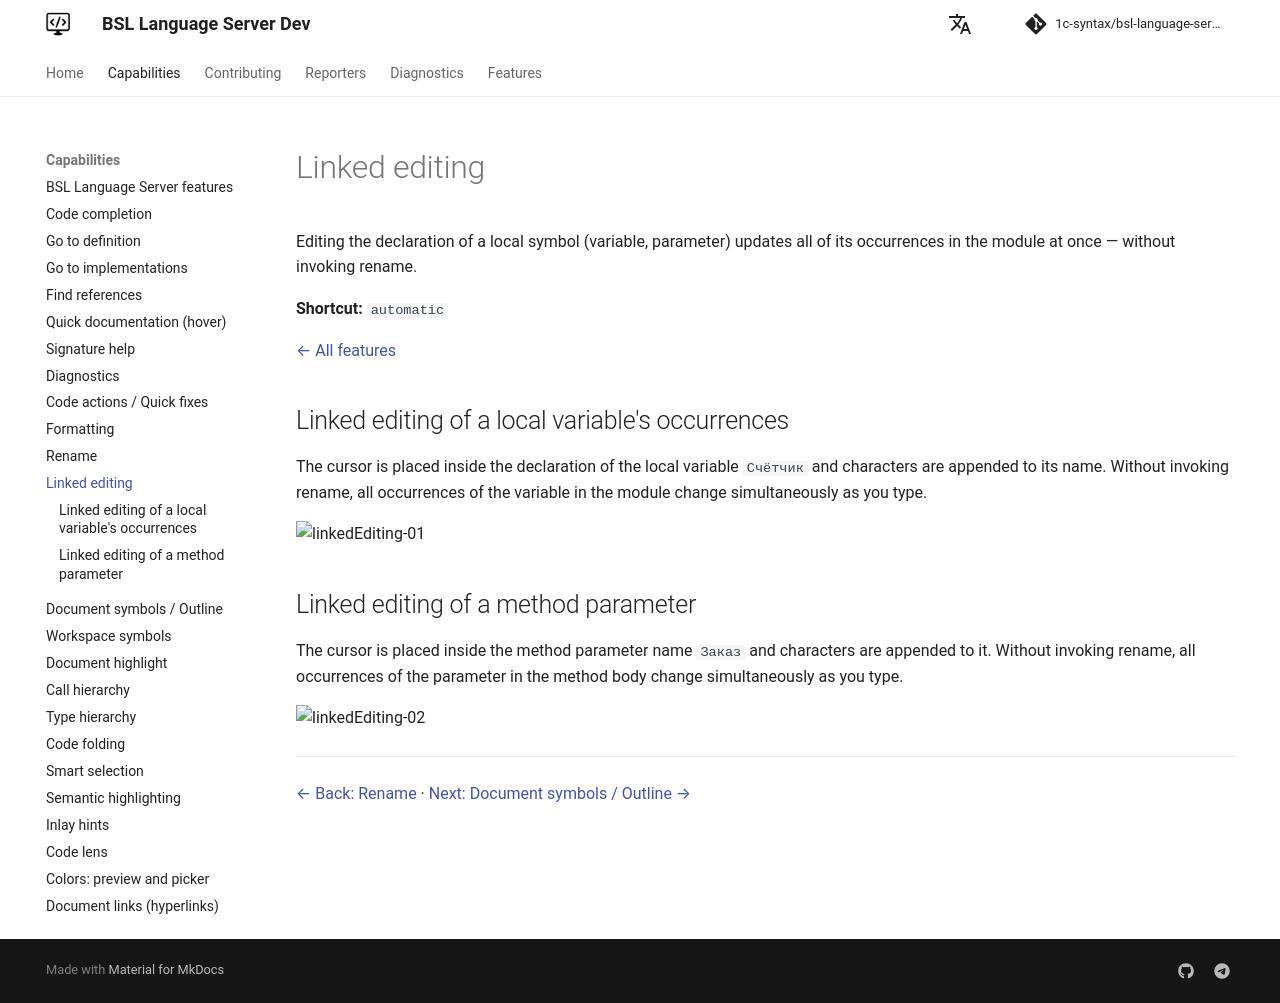

repository: 1c-syntax/bsl-language-server · page: dev/en/capabilities/linkedEditing/index.html · generator: mkdocs

# Linked editing

Editing the declaration of a local symbol (variable, parameter) updates all of its occurrences in the module at once — without invoking rename.

**Shortcut:** `automatic`

[← All features](index.md)

## Linked editing of a local variable's occurrences

The cursor is placed inside the declaration of the local variable `Счётчик` and characters are appended to its name. Without invoking rename, all occurrences of the variable in the module change simultaneously as you type.

![linkedEditing-01](https://github.com/user-attachments/assets/6b524c10-1ee3-47db-8448-203158a24641)

## Linked editing of a method parameter

The cursor is placed inside the method parameter name `Заказ` and characters are appended to it. Without invoking rename, all occurrences of the parameter in the method body change simultaneously as you type.

![linkedEditing-02](https://github.com/user-attachments/assets/707221ea-def3-4b4f-848d-dce03288b8b3)

---

[← Back: Rename](rename.md)  ·  [Next: Document symbols / Outline →](documentSymbol.md)
